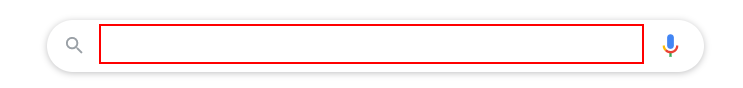
Workflow: WebInput

Step 1: type "Automation is the future" into the text box in window 'Google' (chrome.exe)

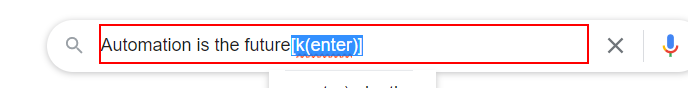
Step 2: type a value into the text box in window 'Google' (chrome.exe)

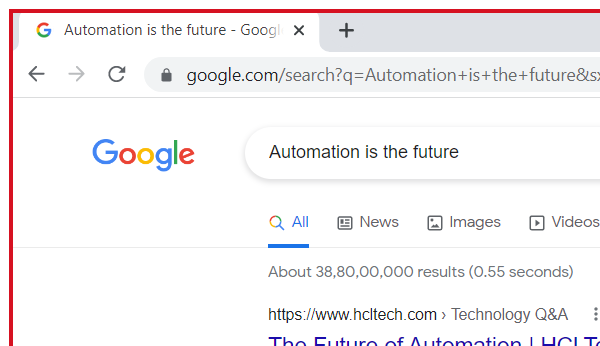
Step 3: Close Window 'chrome.exe  Google' in window 'Automation is the future - Google Search' (chrome.exe)

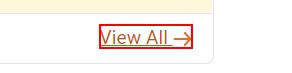
Step 4: click on the link in window 'NSE - National Stock Exchange of India Ltd: Live Share/Stock Market News & Updates, Quotes- Nseindia.com' (chrome.exe)
